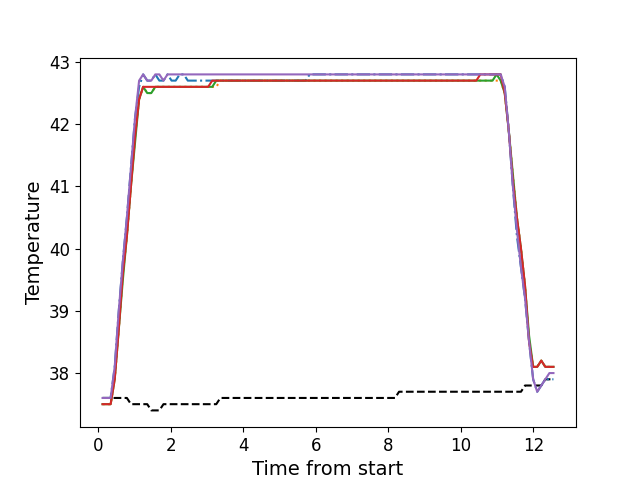

Data behind this chart, as committed beside it:
, times, neutral, z1, z2, z3, z4, z5
0, 0.118, 37.6, 37.6, 37.5, 37.5, 37.5, 37.6
1, 0.2293, 37.6, 37.6, 37.5, 37.5, 37.5, 37.6
2, 0.3413, 37.6, 37.6, 37.5, 37.5, 37.5, 37.6
3, 0.4533, 37.6, 38.1, 37.9, 37.9, 37.9, 38.1
4, 0.5653, 37.6, 39.0, 38.7, 38.7, 38.7, 39.0
5, 0.6783, 37.6, 39.8, 39.6, 39.5, 39.6, 39.8
6, 0.7893, 37.6, 40.5, 40.2, 40.2, 40.2, 40.5
7, 0.9013, 37.5, 41.3, 41.0, 41.0, 41.0, 41.3
8, 1.014, 37.5, 42.1, 41.8, 41.7, 41.8, 42.1
9, 1.126, 37.5, 42.6, 42.4, 42.4, 42.4, 42.7
10, 1.238, 37.5, 42.8, 42.6, 42.6, 42.6, 42.8
11, 1.351, 37.5, 42.7, 42.5, 42.5, 42.6, 42.7
12, 1.462, 37.4, 42.7, 42.5, 42.5, 42.6, 42.7
13, 1.573, 37.4, 42.8, 42.6, 42.6, 42.6, 42.8
14, 1.685, 37.4, 42.7, 42.6, 42.6, 42.6, 42.8
15, 1.798, 37.5, 42.7, 42.6, 42.6, 42.6, 42.7
16, 1.91, 37.5, 42.8, 42.6, 42.6, 42.6, 42.8
17, 2.022, 37.5, 42.7, 42.6, 42.6, 42.6, 42.8
18, 2.135, 37.5, 42.7, 42.6, 42.6, 42.6, 42.8
19, 2.246, 37.5, 42.8, 42.6, 42.6, 42.6, 42.8
20, 2.358, 37.5, 42.8, 42.6, 42.6, 42.6, 42.8
21, 2.47, 37.5, 42.7, 42.6, 42.6, 42.6, 42.8
22, 2.584, 37.5, 42.7, 42.6, 42.6, 42.6, 42.8
23, 2.694, 37.5, 42.7, 42.6, 42.6, 42.6, 42.8
24, 2.807, 37.5, 42.7, 42.6, 42.6, 42.6, 42.8
25, 2.918, 37.5, 42.7, 42.6, 42.6, 42.6, 42.8
26, 3.031, 37.5, 42.7, 42.6, 42.6, 42.6, 42.8
27, 3.143, 37.5, 42.7, 42.6, 42.6, 42.7, 42.8
28, 3.255, 37.5, 42.7, 42.6, 42.7, 42.7, 42.8
29, 3.368, 37.6, 42.7, 42.7, 42.7, 42.7, 42.8
30, 3.48, 37.6, 42.7, 42.7, 42.7, 42.7, 42.8
31, 3.591, 37.6, 42.7, 42.7, 42.7, 42.7, 42.8
32, 3.702, 37.6, 42.7, 42.7, 42.7, 42.7, 42.8
33, 3.815, 37.6, 42.7, 42.7, 42.7, 42.7, 42.8
34, 3.928, 37.6, 42.7, 42.7, 42.7, 42.7, 42.8
35, 4.039, 37.6, 42.7, 42.7, 42.7, 42.7, 42.8
36, 4.152, 37.6, 42.7, 42.7, 42.7, 42.7, 42.8
37, 4.264, 37.6, 42.7, 42.7, 42.7, 42.7, 42.8
38, 4.376, 37.6, 42.7, 42.7, 42.7, 42.7, 42.8
39, 4.488, 37.6, 42.7, 42.7, 42.7, 42.7, 42.8
40, 4.6, 37.6, 42.7, 42.7, 42.7, 42.7, 42.8
41, 4.712, 37.6, 42.7, 42.7, 42.7, 42.7, 42.8
42, 4.824, 37.6, 42.7, 42.7, 42.7, 42.7, 42.8
43, 4.937, 37.6, 42.7, 42.7, 42.7, 42.7, 42.8
44, 5.049, 37.6, 42.7, 42.7, 42.7, 42.7, 42.8
45, 5.161, 37.6, 42.7, 42.7, 42.7, 42.7, 42.8
46, 5.273, 37.6, 42.7, 42.7, 42.7, 42.7, 42.8
47, 5.385, 37.6, 42.7, 42.7, 42.7, 42.7, 42.8
48, 5.497, 37.6, 42.7, 42.7, 42.7, 42.7, 42.8
49, 5.608, 37.6, 42.7, 42.7, 42.7, 42.7, 42.8
50, 5.721, 37.6, 42.7, 42.7, 42.7, 42.7, 42.8
51, 5.833, 37.6, 42.8, 42.7, 42.7, 42.7, 42.8
52, 5.944, 37.6, 42.8, 42.7, 42.7, 42.7, 42.8
53, 6.057, 37.6, 42.8, 42.7, 42.7, 42.7, 42.8
54, 6.168, 37.6, 42.8, 42.7, 42.7, 42.7, 42.8
55, 6.28, 37.6, 42.8, 42.7, 42.7, 42.7, 42.8
56, 6.393, 37.6, 42.8, 42.7, 42.7, 42.7, 42.8
57, 6.505, 37.6, 42.8, 42.7, 42.7, 42.7, 42.8
58, 6.617, 37.6, 42.8, 42.7, 42.7, 42.7, 42.8
59, 6.728, 37.6, 42.8, 42.7, 42.7, 42.7, 42.8
... 52 more rows
